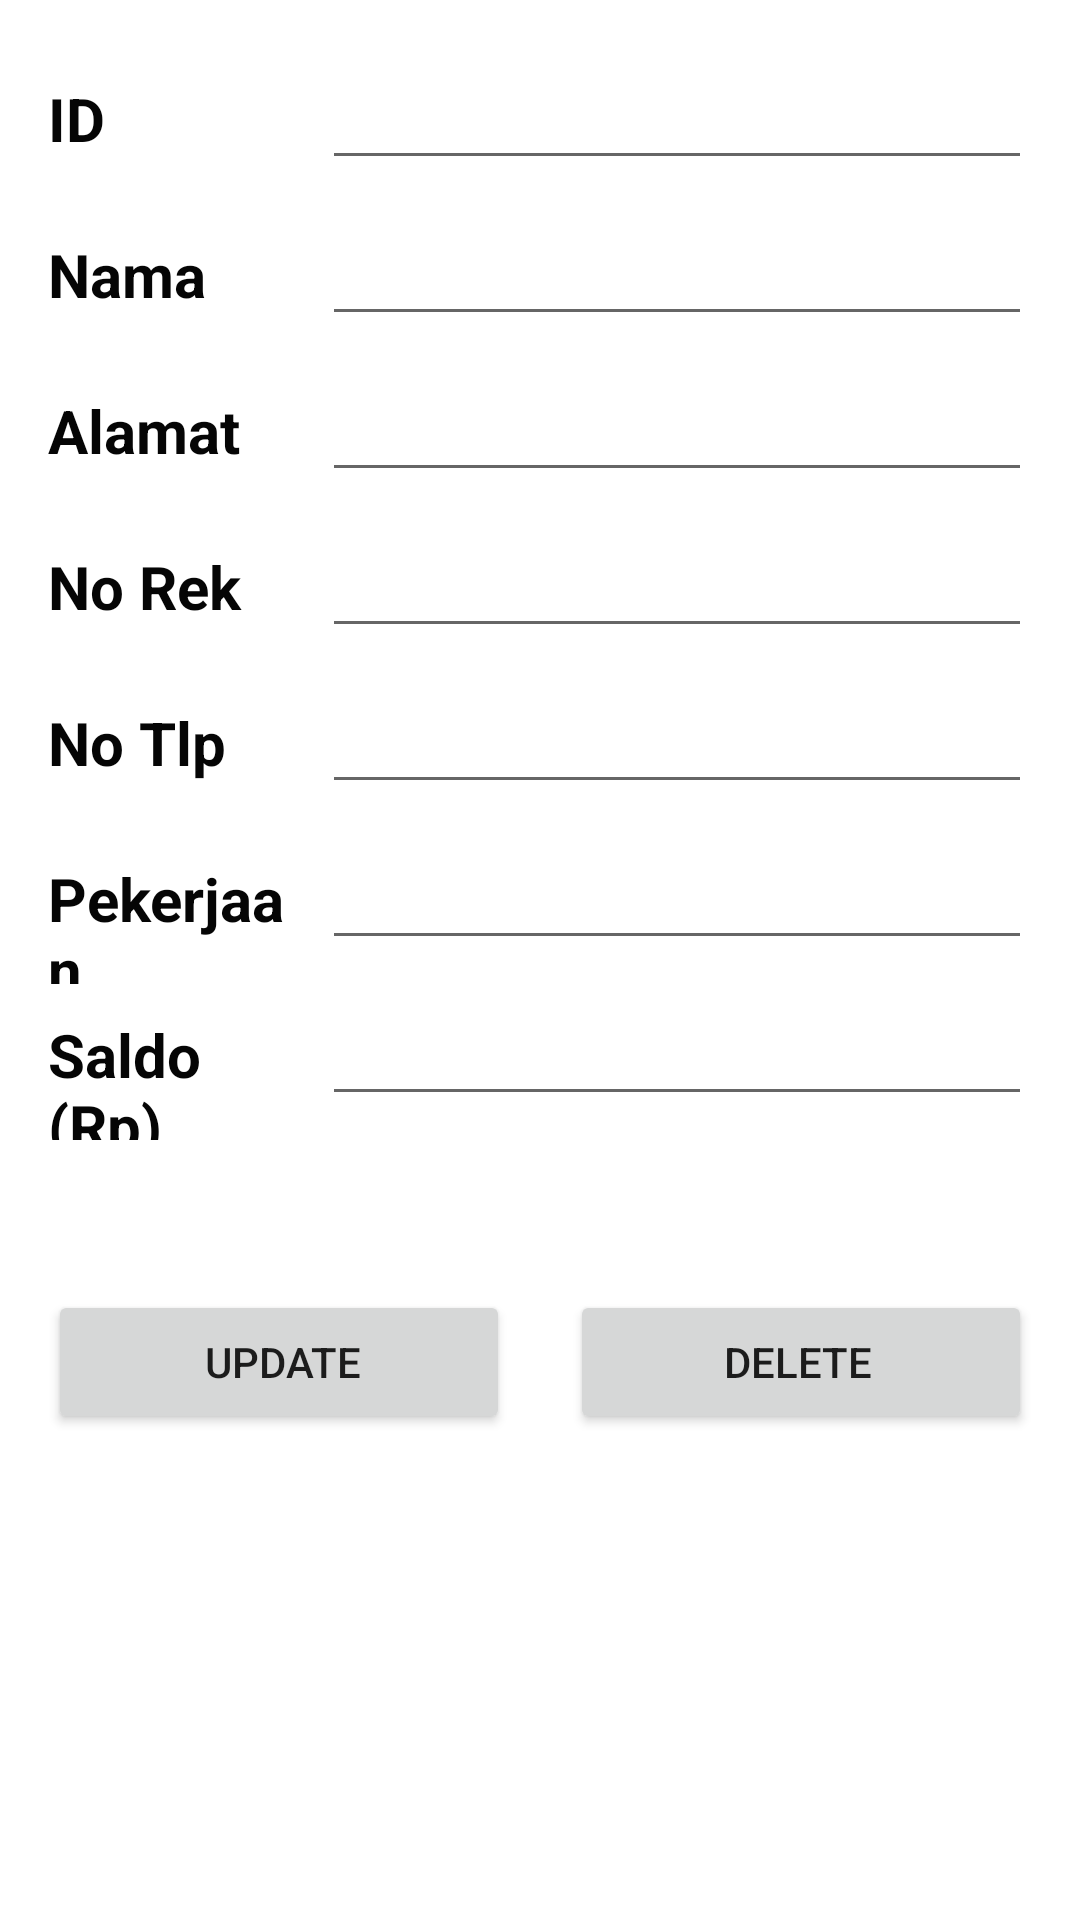

Here is an Android app screen rendered from its layout file. Give the layout XML and the strings, colors and styles it references.
<!-- AndroidManifest.xml: application theme Theme.Project005 -->
<!-- res/layout/activity_lihat_detail_data.xml -->
<?xml version="1.0" encoding="utf-8"?>
<LinearLayout xmlns:android="http://schemas.android.com/apk/res/android"
    xmlns:app="http://schemas.android.com/apk/res-auto"
    xmlns:tools="http://schemas.android.com/tools"
    android:layout_width="match_parent"
    android:layout_height="match_parent"
    android:orientation="vertical"
    android:padding="16dp"
    tools:context=".LihatDetailDataActivity">

    <LinearLayout
        android:layout_width="match_parent"
        android:layout_height="wrap_content"
        android:orientation="horizontal">

        <TextView
            android:id="@+id/textView"
            android:layout_width="wrap_content"
            android:layout_height="wrap_content"
            android:layout_marginRight="6dp"
            android:layout_weight="1"
            android:text="ID"
            android:textAllCaps="false"
            android:textColor="#050505"
            android:textSize="20sp"
            android:textStyle="bold" />

        <EditText
            android:id="@+id/edit_id"
            android:layout_width="wrap_content"
            android:layout_height="wrap_content"
            android:layout_marginBottom="8dp"
            android:ems="10"
            android:textColor="#320202"
            android:textSize="20sp"
            android:textStyle="bold" />
    </LinearLayout>

    <LinearLayout
        android:layout_width="match_parent"
        android:layout_height="wrap_content"
        android:orientation="horizontal">

        <TextView
            android:id="@+id/textView2"
            android:layout_width="wrap_content"
            android:layout_height="wrap_content"
            android:layout_marginRight="6dp"
            android:layout_weight="1"
            android:text="Nama"
            android:textAllCaps="false"
            android:textColor="#050505"
            android:textSize="20sp"
            android:textStyle="bold" />

        <EditText
            android:id="@+id/edit_nama"
            android:layout_width="wrap_content"
            android:layout_height="wrap_content"
            android:layout_marginBottom="8dp"
            android:ems="10"
            android:textColor="#320202"
            android:textSize="20sp"
            android:textStyle="bold" />
    </LinearLayout>

    <LinearLayout
        android:layout_width="match_parent"
        android:layout_height="wrap_content"
        android:orientation="horizontal">

        <TextView
            android:id="@+id/textView3"
            android:layout_width="wrap_content"
            android:layout_height="wrap_content"
            android:layout_marginRight="6dp"
            android:layout_weight="1"
            android:text="Alamat"
            android:textAllCaps="false"
            android:textColor="#050505"
            android:textSize="20sp"
            android:textStyle="bold" />

        <EditText
            android:id="@+id/edit_alamat"
            android:layout_width="wrap_content"
            android:layout_height="wrap_content"
            android:layout_marginBottom="8dp"
            android:ems="10"
            android:textColor="#320202"
            android:textSize="20sp"
            android:textStyle="bold" />
    </LinearLayout>

    <LinearLayout
        android:layout_width="match_parent"
        android:layout_height="wrap_content"
        android:orientation="horizontal">

        <TextView
            android:id="@+id/textView4"
            android:layout_width="wrap_content"
            android:layout_height="wrap_content"
            android:layout_marginRight="6dp"
            android:layout_weight="1"
            android:text="No Rek"
            android:textAllCaps="false"
            android:textColor="#050505"
            android:textSize="20sp"
            android:textStyle="bold" />

        <EditText
            android:id="@+id/edit_no_rekening"
            android:layout_width="wrap_content"
            android:layout_height="wrap_content"
            android:layout_marginBottom="8dp"
            android:ems="10"
            android:textColor="#320202"
            android:textSize="20sp"
            android:textStyle="bold" />
    </LinearLayout>

    <LinearLayout
        android:layout_width="match_parent"
        android:layout_height="wrap_content"
        android:orientation="horizontal">

        <TextView
            android:id="@+id/textView5"
            android:layout_width="wrap_content"
            android:layout_height="wrap_content"
            android:layout_marginRight="6dp"
            android:layout_weight="1"
            android:text="No Tlp"
            android:textAllCaps="false"
            android:textColor="#050505"
            android:textSize="20sp"
            android:textStyle="bold" />

        <EditText
            android:id="@+id/edit_no_telephone"
            android:layout_width="wrap_content"
            android:layout_height="wrap_content"
            android:layout_marginBottom="8dp"
            android:ems="10"
            android:textColor="#320202"
            android:textSize="20sp"
            android:textStyle="bold" />
    </LinearLayout>

    <LinearLayout
        android:layout_width="match_parent"
        android:layout_height="wrap_content"
        android:orientation="horizontal">

        <TextView
            android:id="@+id/textView6"
            android:layout_width="wrap_content"
            android:layout_height="wrap_content"
            android:layout_marginRight="6dp"
            android:layout_weight="1"
            android:text="Pekerjaan"
            android:textAllCaps="false"
            android:textColor="#050505"
            android:textSize="20sp"
            android:textStyle="bold" />

        <EditText
            android:id="@+id/edit_pekerjaan"
            android:layout_width="wrap_content"
            android:layout_height="wrap_content"
            android:layout_marginBottom="8dp"
            android:ems="10"
            android:textColor="#320202"
            android:textSize="20sp"
            android:textStyle="bold" />
    </LinearLayout>

    <LinearLayout
        android:layout_width="match_parent"
        android:layout_height="wrap_content"
        android:orientation="horizontal">

        <TextView
            android:id="@+id/textView7"
            android:layout_width="wrap_content"
            android:layout_height="wrap_content"
            android:layout_marginRight="6dp"
            android:layout_weight="1"
            android:text="Saldo (Rp)"
            android:textAllCaps="false"
            android:textColor="#050505"
            android:textSize="20sp"
            android:textStyle="bold" />

        <EditText
            android:id="@+id/edit_saldo"
            android:layout_width="wrap_content"
            android:layout_height="wrap_content"
            android:layout_marginBottom="8dp"
            android:ems="10"
            android:textColor="#320202"
            android:textSize="20sp"
            android:textStyle="bold" />
    </LinearLayout>

    <LinearLayout
        android:layout_width="match_parent"
        android:layout_height="wrap_content"
        android:orientation="horizontal">

        <Button
            android:id="@+id/btn_update"
            android:layout_width="wrap_content"
            android:layout_height="wrap_content"
            android:layout_marginTop="50dp"
            android:layout_marginRight="10dp"
            android:layout_weight="1"
            android:paddingRight="10dp"
            android:text="Update" />

        <Button
            android:id="@+id/btn_delete"
            android:layout_width="wrap_content"
            android:layout_height="wrap_content"
            android:layout_marginLeft="10dp"
            android:layout_marginTop="50dp"
            android:layout_weight="1"
            android:paddingLeft="10dp"
            android:text="Delete" />
    </LinearLayout>

</LinearLayout>
<!-- resources referenced by this layout -->
<resources>
  <style name="Theme.Project005" parent="Theme.MaterialComponents.DayNight.DarkActionBar">
          
          <item name="colorPrimary">@color/maybank_yellow</item>
          <item name="colorPrimaryVariant">@color/maybank_yellow2</item>
          <item name="colorOnPrimary">@color/white</item>
          
          <item name="colorSecondary">@color/teal_200</item>
          <item name="colorSecondaryVariant">@color/teal_700</item>
          <item name="colorOnSecondary">@color/black</item>
          
          <item name="android:statusBarColor" tools:targetApi="l">?attr/colorPrimaryVariant</item>
          
      </style>
  <color name="maybank_yellow">#f4c610</color>
  <color name="maybank_yellow2">#eabc0a</color>
  <color name="white">#FFFFFFFF</color>
  <color name="teal_200">#FF03DAC5</color>
  <color name="teal_700">#FF018786</color>
  <color name="black">#FF000000</color>
</resources>
